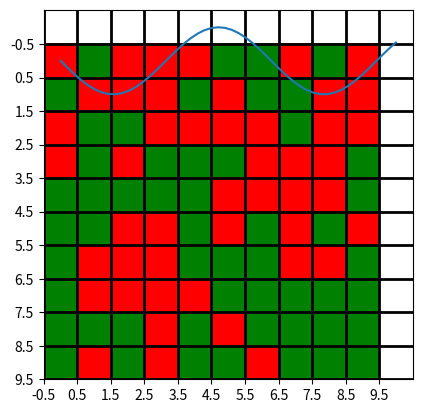

Write Python code to recreate this figure.
from matplotlib import pyplot as plt
from matplotlib import colors
import numpy as np
import math as m

success_rate = np.random.rand(10,10)

cmap = colors.ListedColormap(['red', 'green'])
bounds = [0,.5,1]
norm = colors.BoundaryNorm(bounds,cmap.N)

fig,ax = plt.subplots()
ax.imshow(success_rate,cmap=cmap, norm=norm)

ax.grid(which='major', axis='both', linestyle='-', color='k', linewidth=2)
ax.set_xticks(np.arange(-.5, 10, 1))
ax.set_yticks(np.arange(-.5, 10, 1))
x = np.linspace(0,10)
print(x)
plt.plot(x, np.sin(x))

plt.show()